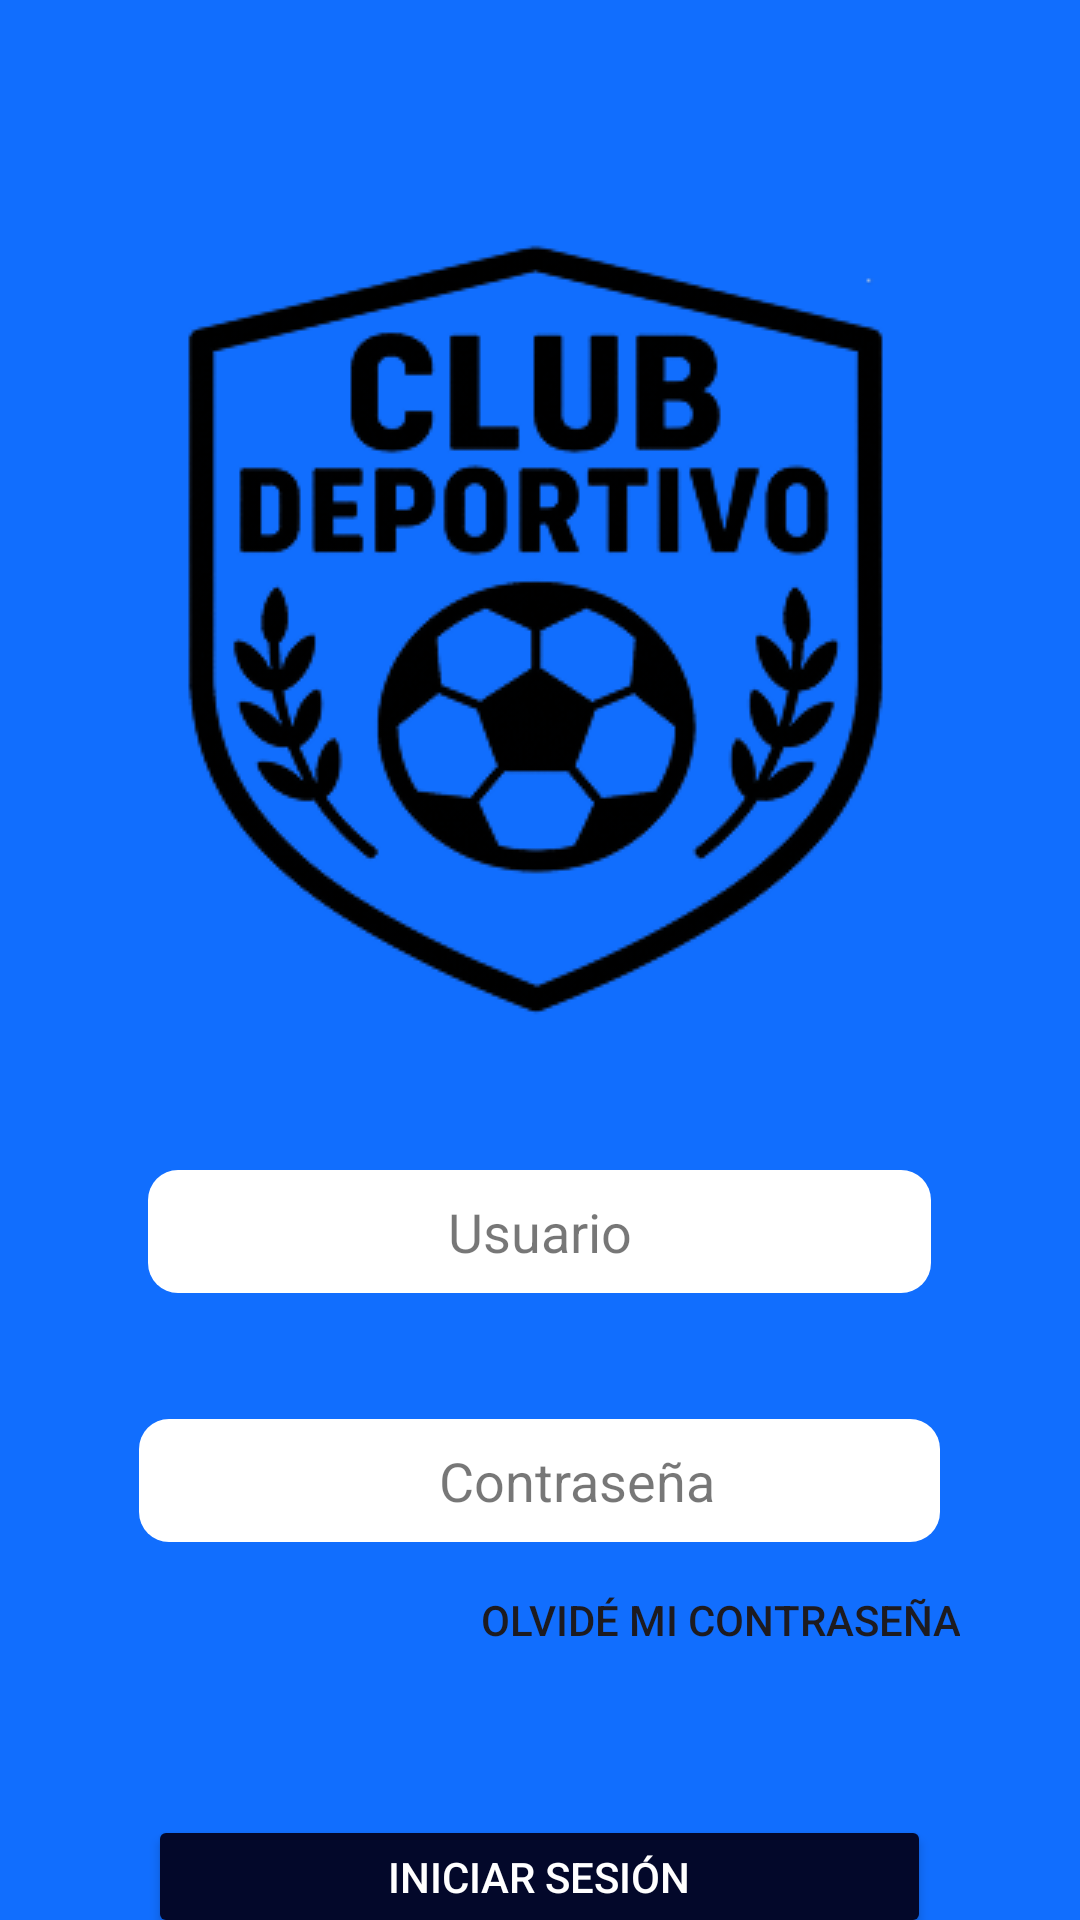

Produce the Android XML layout that renders to this screen, including the resource entries it uses.
<!-- AndroidManifest.xml: application theme Theme.ClubDeportivoPrueba -->
<!-- res/layout/activity_main.xml -->
<?xml version="1.0" encoding="utf-8"?>
<LinearLayout xmlns:android="http://schemas.android.com/apk/res/android"
    xmlns:app="http://schemas.android.com/apk/res-auto"
    xmlns:tools="http://schemas.android.com/tools"
    android:id="@+id/main"
    android:layout_width="match_parent"
    android:layout_height="match_parent"
    android:orientation="vertical"
    android:layout_gravity="center"
    android:background="@color/bgLogin"
    tools:context=".MainActivity">

    <LinearLayout
        android:layout_width="260dp"
        android:layout_height="260dp"
        android:layout_gravity="center"
        android:orientation="vertical"
        android:layout_marginTop="80dp"
        android:layout_marginBottom="50dp"
        >


        <ImageView
            android:id="@+id/imageView"
            android:layout_width="260dp"
            android:layout_height="260dp"
            app:srcCompat="@drawable/logo2"
            android:layout_gravity="center"/>

    </LinearLayout>



    <EditText
        android:id="@+id/editTextUsuario"
        android:layout_width="261dp"
        android:layout_height="41dp"
        android:inputType="textPersonName"
        android:hint="@string/textUsuario"
        android:textColorHint="#88000000"
        android:layout_gravity="center"
        android:background="@drawable/borde_radius"
        android:layout_marginBottom="42dp"
        android:paddingStart="100dp"
       />



    <EditText
        android:id="@+id/editTextPassword"
        android:layout_width="267dp"
        android:layout_height="41dp"
        android:ems="10"
        android:inputType="textPassword"
        android:layout_gravity="center"
        android:hint="@string/textPassword"
        android:textColorHint="#88000000"
        android:background="@drawable/borde_radius"
        android:paddingStart="100dp"
        />


    <Button
        android:id="@+id/btnRecuperarPass"
        android:layout_width="wrap_content"
        android:layout_height="wrap_content"
        android:layout_gravity="center"
        android:layout_marginTop="2dp"
        android:layout_marginStart="60dp"
        android:layout_marginBottom="41dp"
        android:background="@android:color/transparent"
        android:text="@string/textOlvideContrasena"

        />

    <Button
        android:id="@+id/btnLogin"
        android:layout_width="261dp"
        android:layout_height="41dp"
        android:text="@string/textIniciarSesion"
        android:layout_gravity="center"
        android:textColor="@color/white"
        android:backgroundTint="@color/bluedark"/>

    <Button
        android:id="@+id/btnCrearCuenta"
        android:background="@android:color/transparent"
        android:layout_width="wrap_content"
        android:layout_height="wrap_content"
        android:layout_gravity="center"
        android:textColor="@color/white"
        android:layout_marginBottom="31dp"
        android:text="@string/textCrearCuenta"

        />

    <ImageView
        android:id="@+id/imageLogo"
        android:layout_width="120dp"
        android:layout_height="120dp"
        app:srcCompat="@drawable/logo_grupo"
        android:layout_gravity="center"/>



</LinearLayout>
<!-- resources referenced by this layout -->
<resources>
  <color name="bgLogin">#116EFE</color>
  <color name="bluedark">#03082A</color>
  <color name="white">#FFFFFFFF</color>
  <!-- drawable borde_radius (drawable) -->
  <?xml version="1.0" encoding="utf-8"?>
  <shape xmlns:android="http://schemas.android.com/apk/res/android"
      android:shape="rectangle">
      
      <solid android:color="@color/white"/>
  
      
      <corners android:radius=" 10dp"/>
  </shape>
  <!-- drawable logo2: png bitmap (drawable, 31738 bytes) -->
  <!-- drawable logo_grupo: png bitmap (drawable, 11438 bytes) -->
  <string name="textCrearCuenta">Crea una cuenta</string>
  <string name="textIniciarSesion">INICIAR SESIÓN</string>
  <string name="textOlvideContrasena">Olvidé mi contraseña</string>
  <string name="textPassword">Contraseña</string>
  <string name="textUsuario">Usuario</string>
  <style name="Theme.ClubDeportivoPrueba" parent="Base.Theme.ClubDeportivoPrueba" />
  <style name="Base.Theme.ClubDeportivoPrueba" parent="Theme.Material3.DayNight.NoActionBar">
          
          
      </style>
</resources>
